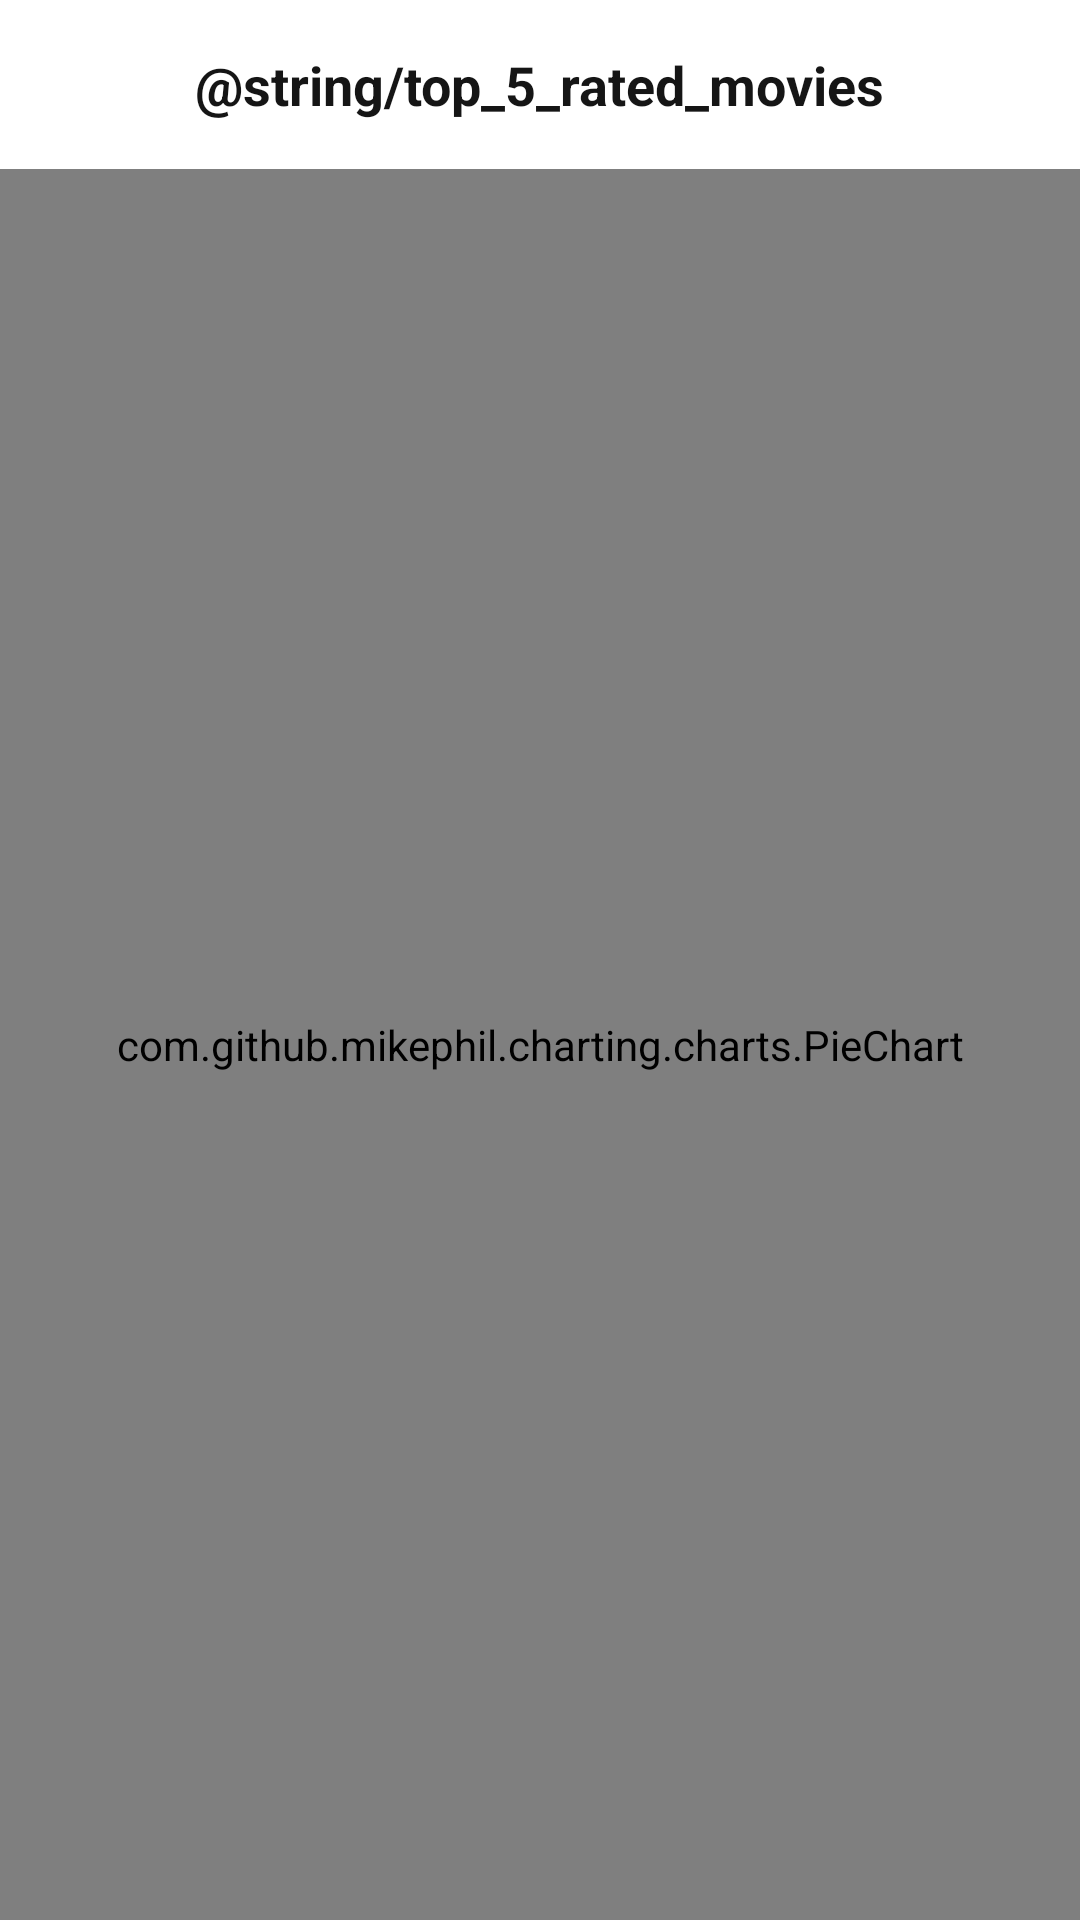

Layout XML and referenced resources for this Android screen:
<!-- AndroidManifest.xml: application theme Theme.PodiumTechinalChallenge -->
<!-- res/layout/fragment_dashboard.xml -->
<?xml version="1.0" encoding="utf-8"?>
<layout
    xmlns:android="http://schemas.android.com/apk/res/android"
    xmlns:app="http://schemas.android.com/apk/res-auto"
    xmlns:tools="http://schemas.android.com/tools">

    <androidx.constraintlayout.widget.ConstraintLayout
        android:layout_width="match_parent"
        android:layout_height="match_parent"
        tools:context=".presentation.fragment.DashboardFragment">

        <androidx.appcompat.widget.AppCompatTextView
            style="@style/SectionTextStyle"
            android:id="@+id/txtTitle"
            android:layout_width="wrap_content"
            android:layout_height="wrap_content"
            android:text="@string/top_5_rated_movies"
            app:layout_constraintEnd_toEndOf="parent"
            app:layout_constraintStart_toStartOf="parent"
            app:layout_constraintTop_toTopOf="parent"/>

        <com.github.mikephil.charting.charts.PieChart
            android:id="@+id/chartMovies"
            android:layout_width="match_parent"
            android:layout_height="0dp"
            app:layout_constraintBottom_toBottomOf="parent"
            app:layout_constraintEnd_toEndOf="parent"
            app:layout_constraintStart_toStartOf="parent"
            app:layout_constraintTop_toBottomOf="@id/txtTitle" />
    </androidx.constraintlayout.widget.ConstraintLayout>
</layout>
<!-- resources referenced by this layout -->
<resources>
  <style name="SectionTextStyle" parent="@android:style/Widget.TextView">
          <item name="android:paddingVertical">@dimen/margin16</item>
          <item name="android:textStyle">bold</item>
          <item name="android:textSize">@dimen/font18</item>
      </style>
  <style name="Theme.PodiumTechinalChallenge" parent="Theme.MaterialComponents.DayNight.NoActionBar">
          
          <item name="colorPrimary">@color/colorPrimary</item>
          <item name="colorOnPrimary">@color/white</item>
          <item name="colorPrimaryContainer">@color/colorPrimaryDark</item>
          <item name="colorOnPrimaryContainer">@color/white</item>
          <item name="android:textColor">@color/textPrimary</item>
          
          <item name="android:statusBarColor" tools:targetApi="l">?attr/colorPrimaryVariant</item>
          
      </style>
  <dimen name="margin16">16dp</dimen>
  <dimen name="font18">18sp</dimen>
  <color name="colorPrimary">#E50914</color>
  <color name="white">#FFFFFFFF</color>
  <color name="colorPrimaryDark">#B81D24</color>
  <color name="textPrimary">#151515</color>
</resources>
